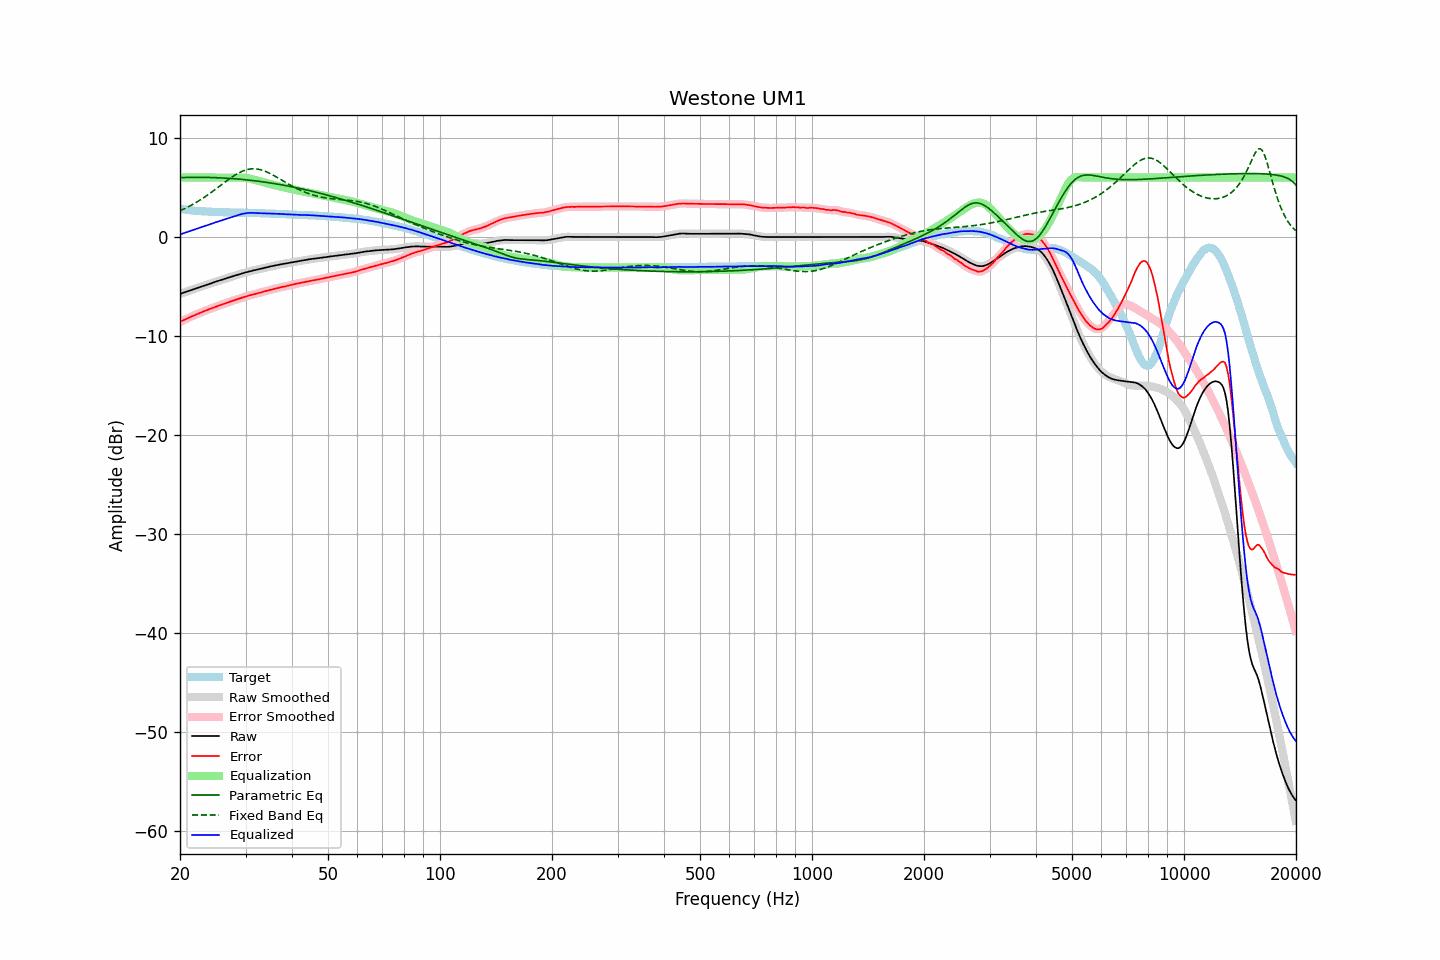

Source data for this figure (header and first rows):
frequency, raw, error, smoothed, error_smoothed, equalization, parametric_eq, fixed_band_eq, equalized_raw, equalized_smoothed, target
20.00, -5.75, -8.59, -5.75, -8.58, 6.00, 5.99, 2.64, 0.25, 0.25, 2.84
20.20, -5.69, -8.50, -5.69, -8.50, 6.00, 6.00, 2.71, 0.31, 0.31, 2.81
20.40, -5.64, -8.42, -5.64, -8.42, 6.00, 6.00, 2.79, 0.36, 0.36, 2.78
20.61, -5.58, -8.35, -5.58, -8.35, 6.00, 6.01, 2.86, 0.42, 0.42, 2.76
20.81, -5.53, -8.27, -5.53, -8.27, 6.00, 6.01, 2.95, 0.47, 0.47, 2.74
21.02, -5.47, -8.19, -5.47, -8.20, 6.00, 6.01, 3.03, 0.53, 0.53, 2.72
21.23, -5.42, -8.12, -5.42, -8.12, 6.00, 6.02, 3.11, 0.58, 0.58, 2.70
21.44, -5.36, -8.04, -5.36, -8.05, 6.00, 6.02, 3.20, 0.64, 0.64, 2.68
21.66, -5.31, -7.97, -5.31, -7.97, 6.00, 6.02, 3.29, 0.69, 0.69, 2.66
21.87, -5.25, -7.90, -5.25, -7.90, 6.00, 6.02, 3.39, 0.75, 0.75, 2.65
22.09, -5.20, -7.83, -5.20, -7.83, 6.00, 6.02, 3.48, 0.80, 0.80, 2.63
22.31, -5.14, -7.76, -5.14, -7.76, 6.00, 6.02, 3.58, 0.86, 0.86, 2.62
22.54, -5.08, -7.69, -5.08, -7.69, 6.00, 6.02, 3.68, 0.92, 0.92, 2.61
22.76, -5.03, -7.63, -5.03, -7.63, 6.00, 6.02, 3.78, 0.97, 0.97, 2.60
22.99, -4.97, -7.56, -4.97, -7.56, 6.00, 6.02, 3.89, 1.03, 1.03, 2.59
23.22, -4.92, -7.50, -4.92, -7.50, 6.00, 6.02, 4.00, 1.08, 1.08, 2.58
23.45, -4.86, -7.43, -4.86, -7.43, 6.00, 6.02, 4.11, 1.14, 1.14, 2.57
23.69, -4.81, -7.37, -4.81, -7.37, 6.00, 6.01, 4.22, 1.19, 1.19, 2.56
23.92, -4.76, -7.32, -4.76, -7.31, 6.00, 6.01, 4.33, 1.24, 1.24, 2.56
24.16, -4.70, -7.25, -4.70, -7.25, 6.00, 6.00, 4.45, 1.30, 1.30, 2.55
24.40, -4.65, -7.19, -4.65, -7.19, 6.00, 6.00, 4.57, 1.35, 1.35, 2.55
24.65, -4.59, -7.13, -4.59, -7.13, 6.00, 5.99, 4.68, 1.41, 1.41, 2.54
24.89, -4.53, -7.06, -4.53, -7.07, 6.00, 5.99, 4.81, 1.47, 1.47, 2.53
25.14, -4.48, -7.00, -4.48, -7.00, 6.00, 5.98, 4.93, 1.52, 1.52, 2.52
25.39, -4.43, -6.94, -4.43, -6.94, 6.00, 5.98, 5.05, 1.57, 1.57, 2.51
25.65, -4.37, -6.88, -4.37, -6.88, 6.00, 5.97, 5.17, 1.63, 1.63, 2.51
25.91, -4.32, -6.82, -4.32, -6.82, 6.00, 5.96, 5.30, 1.68, 1.68, 2.50
26.16, -4.27, -6.77, -4.27, -6.77, 6.00, 5.95, 5.42, 1.73, 1.73, 2.50
26.43, -4.21, -6.71, -4.21, -6.71, 6.00, 5.94, 5.54, 1.79, 1.79, 2.50
26.69, -4.16, -6.65, -4.16, -6.65, 6.00, 5.93, 5.66, 1.84, 1.84, 2.49
26.96, -4.11, -6.60, -4.11, -6.59, 6.00, 5.92, 5.78, 1.89, 1.89, 2.49
27.23, -4.06, -6.54, -4.06, -6.54, 6.00, 5.91, 5.90, 1.94, 1.94, 2.48
27.50, -4.01, -6.49, -4.01, -6.49, 6.00, 5.90, 6.01, 1.99, 1.99, 2.48
27.77, -3.96, -6.43, -3.96, -6.43, 6.00, 5.89, 6.12, 2.04, 2.04, 2.47
28.05, -3.91, -6.37, -3.91, -6.38, 6.00, 5.88, 6.23, 2.09, 2.09, 2.46
28.33, -3.86, -6.32, -3.86, -6.32, 6.00, 5.86, 6.33, 2.14, 2.14, 2.46
28.62, -3.81, -6.27, -3.81, -6.27, 6.01, 5.85, 6.42, 2.20, 2.20, 2.46
28.90, -3.76, -6.21, -3.76, -6.21, 6.01, 5.84, 6.51, 2.25, 2.25, 2.45
29.19, -3.71, -6.16, -3.71, -6.16, 6.01, 5.82, 6.58, 2.30, 2.30, 2.45
29.48, -3.66, -6.11, -3.66, -6.11, 6.00, 5.81, 6.66, 2.34, 2.34, 2.45
29.78, -3.62, -6.06, -3.62, -6.06, 5.99, 5.79, 6.72, 2.37, 2.37, 2.44
30.08, -3.57, -6.01, -3.57, -6.01, 5.97, 5.77, 6.77, 2.40, 2.40, 2.44
30.38, -3.53, -5.96, -3.53, -5.96, 5.95, 5.76, 6.82, 2.41, 2.42, 2.43
30.68, -3.48, -5.91, -3.48, -5.91, 5.91, 5.74, 6.85, 2.43, 2.43, 2.43
30.99, -3.44, -5.87, -3.44, -5.87, 5.88, 5.72, 6.87, 2.44, 2.44, 2.43
31.30, -3.40, -5.83, -3.40, -5.83, 5.84, 5.70, 6.88, 2.44, 2.43, 2.43
31.61, -3.37, -5.78, -3.37, -5.78, 5.79, 5.68, 6.89, 2.42, 2.43, 2.41
31.93, -3.33, -5.74, -3.33, -5.74, 5.75, 5.66, 6.88, 2.41, 2.41, 2.41
32.24, -3.29, -5.70, -3.29, -5.70, 5.70, 5.64, 6.86, 2.41, 2.40, 2.41
32.57, -3.26, -5.66, -3.26, -5.66, 5.65, 5.62, 6.83, 2.39, 2.40, 2.40
32.89, -3.22, -5.61, -3.22, -5.61, 5.61, 5.60, 6.79, 2.39, 2.39, 2.40
33.22, -3.18, -5.57, -3.18, -5.57, 5.57, 5.58, 6.75, 2.39, 2.39, 2.39
33.55, -3.14, -5.52, -3.14, -5.52, 5.52, 5.56, 6.69, 2.38, 2.39, 2.38
33.89, -3.10, -5.48, -3.10, -5.48, 5.48, 5.53, 6.63, 2.38, 2.38, 2.38
34.23, -3.06, -5.44, -3.06, -5.43, 5.44, 5.51, 6.56, 2.38, 2.37, 2.37
34.57, -3.03, -5.39, -3.03, -5.39, 5.39, 5.48, 6.49, 2.36, 2.37, 2.36
34.92, -2.99, -5.35, -2.99, -5.35, 5.35, 5.46, 6.41, 2.36, 2.36, 2.36
35.27, -2.95, -5.31, -2.95, -5.31, 5.31, 5.43, 6.32, 2.36, 2.35, 2.36
35.62, -2.92, -5.26, -2.92, -5.26, 5.26, 5.41, 6.24, 2.34, 2.35, 2.34
35.97, -2.88, -5.22, -2.88, -5.22, 5.22, 5.38, 6.15, 2.35, 2.34, 2.34
... 635 more rows
